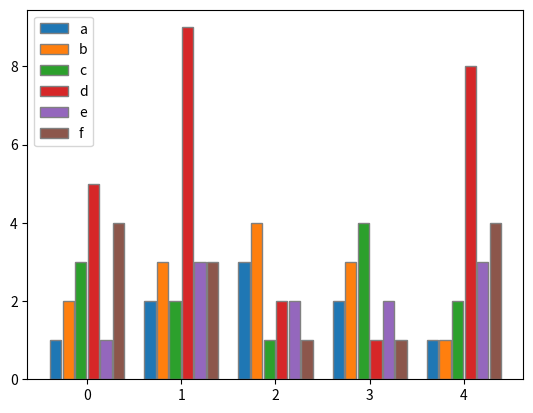

Write the Python code that produced this figure.
from matplotlib import pyplot as plt


def bar_plot(ax, data, colors=None, total_width=0.8, single_width=1, legend=True):
    """Draws a bar plot with multiple bars per data point.

    Parameters
    ----------
    ax : matplotlib.pyplot.axis
        The axis we want to draw our plot on.

    data: dictionary
        A dictionary containing the data we want to plot. Keys are the names of the
        data, the items is a list of the values.

        Example:
        data = {
            "x":[1,2,3],
            "y":[1,2,3],
            "z":[1,2,3],
        }

    colors : array-like, optional
        A list of colors which are used for the bars. If None, the colors
        will be the standard matplotlib color cyle. (default: None)

    total_width : float, optional, default: 0.8
        The width of a bar group. 0.8 means that 80% of the x-axis is covered
        by bars and 20% will be spaces between the bars.

    single_width: float, optional, default: 1
        The relative width of a single bar within a group. 1 means the bars
        will touch eachother within a group, values less than 1 will make
        these bars thinner.

    legend: bool, optional, default: True
        If this is set to true, a legend will be added to the axis.
    """

    # Check if colors where provided, otherwhise use the default color cycle
    if colors is None:
        colors = plt.rcParams['axes.prop_cycle'].by_key()['color']

    # Number of bars per group
    n_bars = len(data)

    # The width of a single bar
    bar_width = total_width / n_bars

    # List containing handles for the drawn bars, used for the legend
    bars = []

    # Iterate over all data
    for i, (name, values) in enumerate(data.items()):
        # The offset in x direction of that bar
        x_offset = (i - n_bars / 2) * bar_width + bar_width / 2

        # Draw a bar for every value of that type
        for x, y in enumerate(values):
            bar = ax.bar(x + x_offset, y, width=bar_width * single_width, color=colors[i % len(colors)], edgecolor="grey")

        # Add a handle to the last drawn bar, which we'll need for the legend
        bars.append(bar[0])

    # Draw legend if we need
    if legend:
        ax.legend(bars, data.keys())


if __name__ == "__main__":
    # Usage example:
    data = {
        "a": [1, 2, 3, 2, 1],
        "b": [2, 3, 4, 3, 1],
        "c": [3, 2, 1, 4, 2],
        "d": [5, 9, 2, 1, 8],
        "e": [1, 3, 2, 2, 3],
        "f": [4, 3, 1, 1, 4],
    }

    fig, ax = plt.subplots()
    bar_plot(ax, data, total_width=.8, single_width=.9)
    plt.show()
